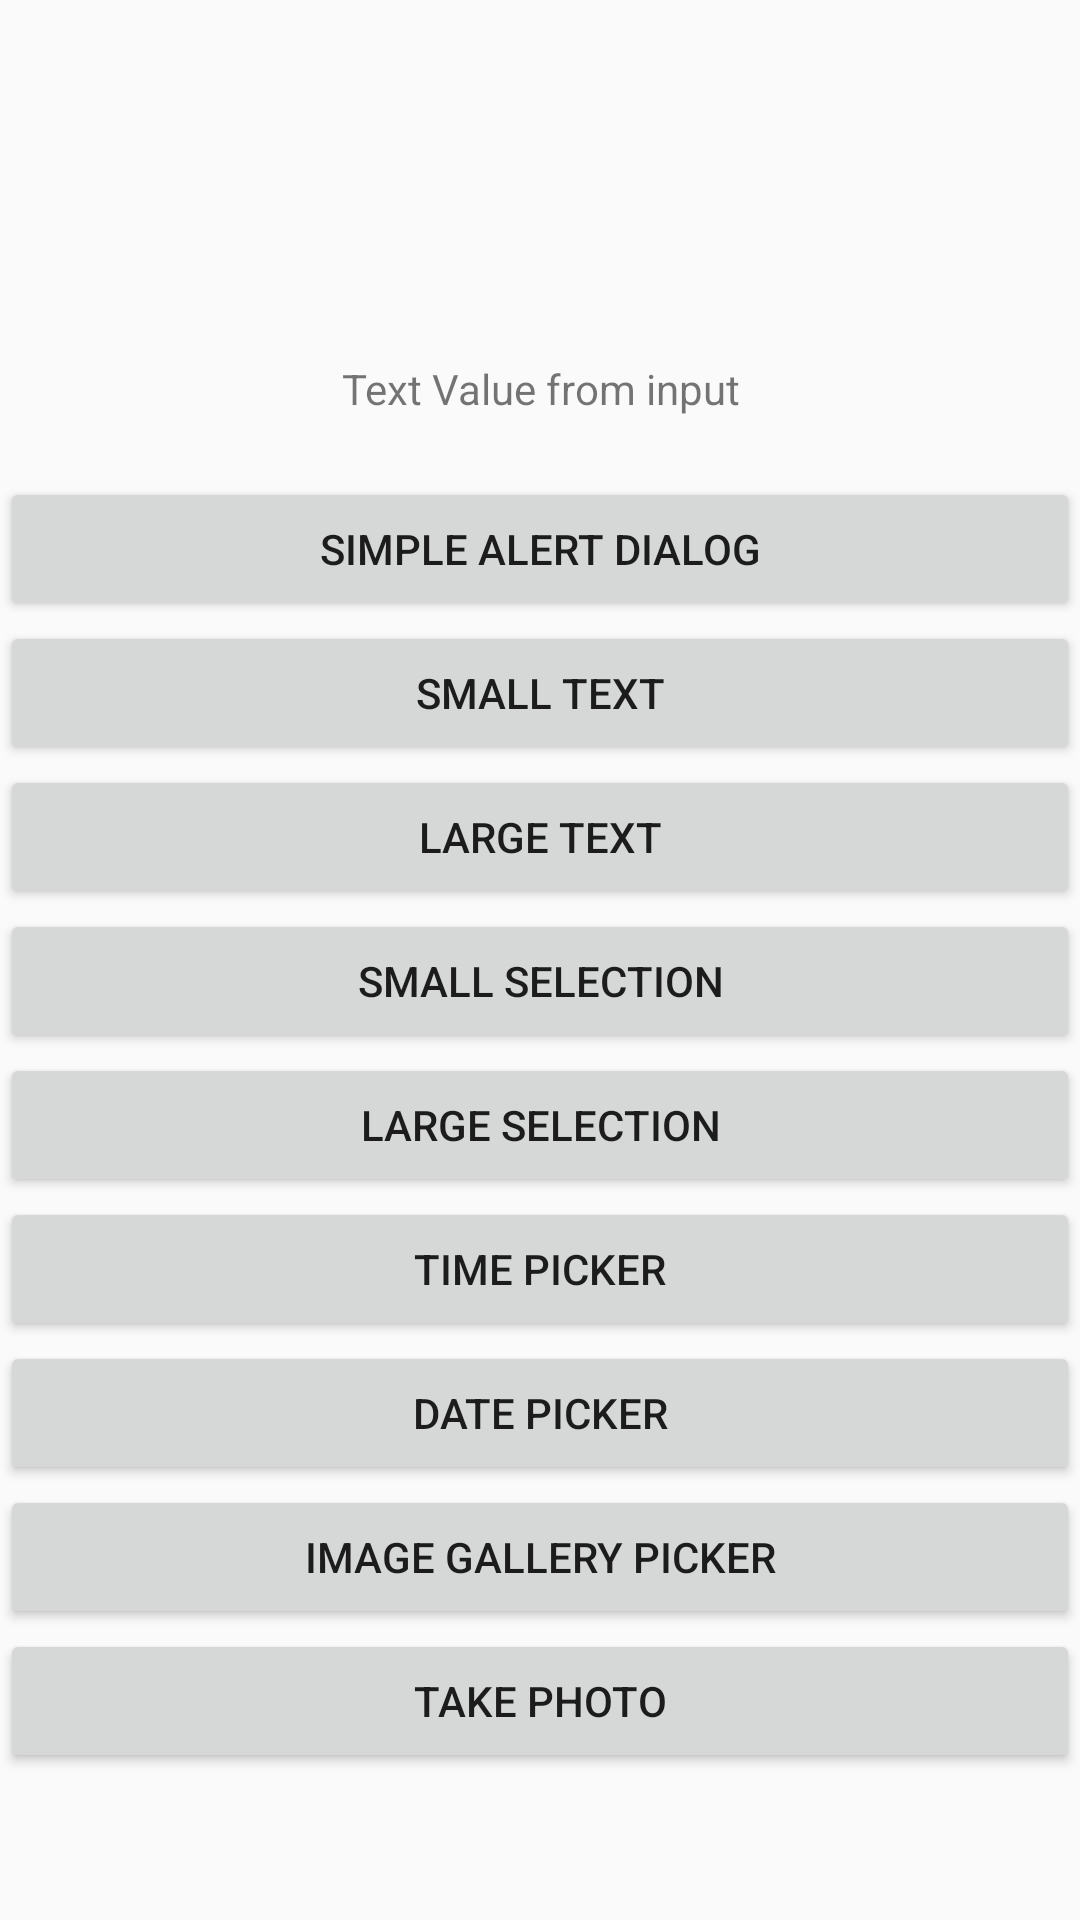

The Android layout XML behind this screen, and the referenced resources:
<!-- AndroidManifest.xml: application theme AppTheme -->
<!-- res/layout/activity_dialog_testing.xml -->
<?xml version="1.0" encoding="utf-8"?>
<LinearLayout
    xmlns:android="http://schemas.android.com/apk/res/android"
    xmlns:tools="http://schemas.android.com/tools"
    android:id="@+id/activity_dialog_testing"
    android:layout_width="match_parent"
    android:layout_height="match_parent"
    android:layout_margin="16dp"
    android:orientation="vertical"
    tools:context="com.test.demo.myapp.activity.DialogTestingActivity">

    <ImageView
        android:layout_width="100dp"
        android:layout_height="100dp"
        android:layout_gravity="center"
        android:src="@mipmap/ic_app_icon"
        android:id="@+id/valueImageView"
        />


    <TextView
        android:id="@+id/valueTextView"
        android:layout_width="match_parent"
        android:layout_height="wrap_content"
        android:layout_margin="20dp"
        android:gravity="center"
        android:text="Text Value from input"/>

    <Button
        android:layout_width="match_parent"
        android:layout_height="wrap_content"
        android:onClick="simpleAlertDialog"
        android:text="Simple Alert Dialog"/>

    <Button
        android:layout_width="match_parent"
        android:layout_height="wrap_content"
        android:onClick="smallTextDialog"
        android:text="Small Text"/>

    <Button
        android:layout_width="match_parent"
        android:layout_height="wrap_content"
        android:onClick="largeTextDialog"
        android:text="Large Text"/>

    <Button
        android:layout_width="match_parent"
        android:layout_height="wrap_content"
        android:onClick="smallSelection"
        android:text="Small Selection"/>

    <Button
        android:layout_width="match_parent"
        android:layout_height="wrap_content"
        android:onClick="largeSelection"
        android:text="Large Selection"/>

    <Button
        android:layout_width="match_parent"
        android:layout_height="wrap_content"
        android:onClick="timePickerDialog"
        android:text="Time Picker"/>

    <Button
        android:layout_width="match_parent"
        android:layout_height="wrap_content"
        android:onClick="datePickerDialog"
        android:text="Date Picker"/>

    <Button
        android:layout_width="match_parent"
        android:layout_height="wrap_content"
        android:onClick="imageFromGallery"
        android:text="Image Gallery Picker"/>

    <Button
        android:layout_width="match_parent"
        android:layout_height="wrap_content"
        android:onClick="imageFromCamera"
        android:text="Take Photo"/>

</LinearLayout>
<!-- resources referenced by this layout -->
<resources>
  <style name="AppTheme" parent="Theme.AppCompat.Light.NoActionBar">
          
          <item name="colorPrimary">@color/colorAccent</item>
          <item name="colorPrimaryDark">@color/colorAccent</item>
          <item name="colorAccent">@color/colorAccent</item>
      </style>
  <color name="colorAccent">#c73f46</color>
</resources>
